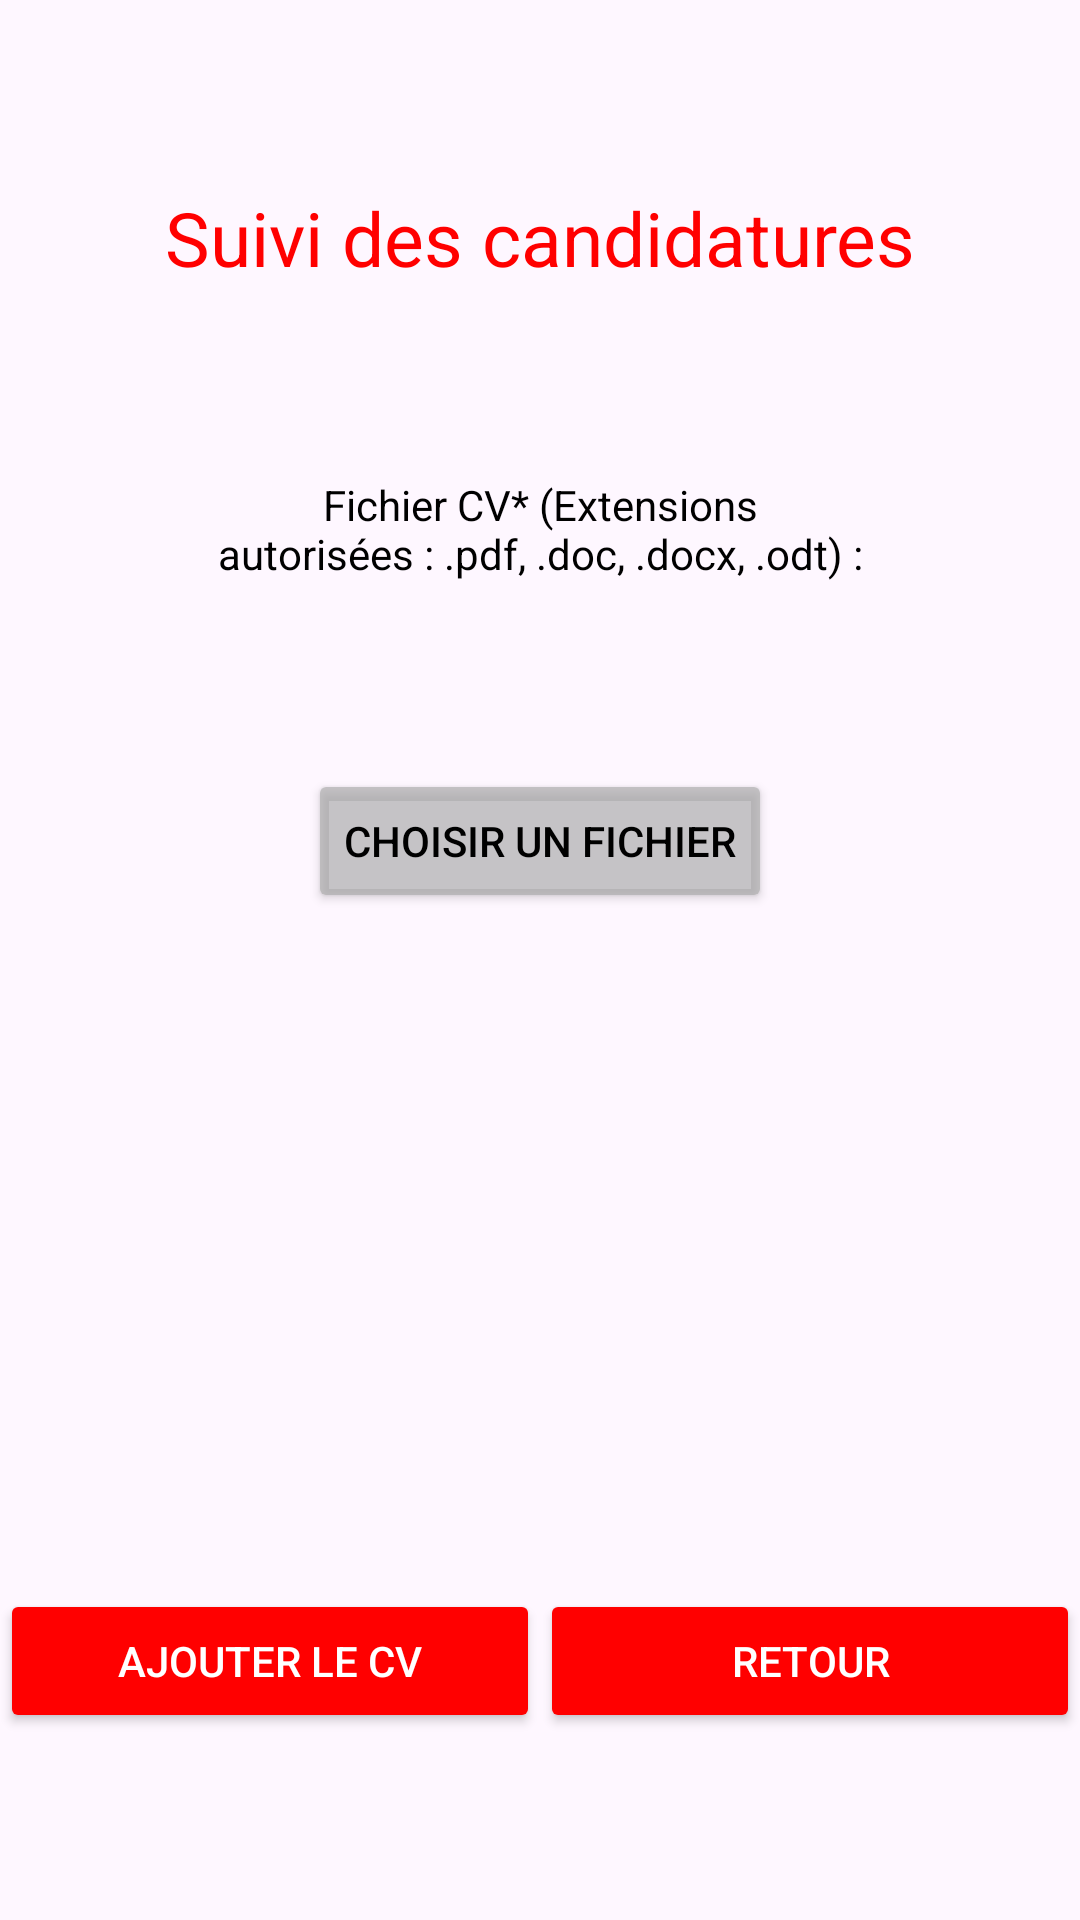

Write the Android layout XML for this screen, with the resource values it uses.
<!-- AndroidManifest.xml: application theme Theme.SuiviCandidatures -->
<!-- res/layout/activity_new_cvactivity.xml -->
<?xml version="1.0" encoding="utf-8"?>
<androidx.constraintlayout.widget.ConstraintLayout xmlns:android="http://schemas.android.com/apk/res/android"
    xmlns:app="http://schemas.android.com/apk/res-auto"
    xmlns:tools="http://schemas.android.com/tools"
    android:layout_width="match_parent"
    android:layout_height="match_parent"
    tools:context=".NewCVActivity">

    <TextView
        android:id="@+id/logotitlenewcv"
        android:layout_width="wrap_content"
        android:layout_height="wrap_content"
        android:text="Suivi des candidatures"
        android:textColor="@color/red"
        android:textSize="25dp"
        app:layout_constraintBottom_toTopOf="@id/titlenewcv"
        app:layout_constraintEnd_toEndOf="parent"
        app:layout_constraintStart_toStartOf="parent"
        app:layout_constraintTop_toTopOf="parent" />

    <TextView
        android:id="@+id/titlenewcv"
        android:layout_width="0dp"
        android:layout_height="wrap_content"
        android:text="Fichier CV* (Extensions autorisées : .pdf, .doc, .docx, .odt) :"
        android:textAlignment="center"
        android:textColor="@color/black"
        app:layout_constraintEnd_toEndOf="parent"
        app:layout_constraintStart_toStartOf="parent"
        app:layout_constraintTop_toBottomOf="@+id/logotitlenewcv"
        app:layout_constraintBottom_toTopOf="@id/select_file_button"/>

    <Button
        android:id="@+id/select_file_button"
        android:layout_width="wrap_content"
        android:layout_height="wrap_content"
        android:backgroundTint="@color/grey"
        android:text="Choisir un fichier"
        android:textColor="@color/black"
        app:layout_constraintBottom_toTopOf="@id/result_cv"
        app:layout_constraintEnd_toEndOf="parent"
        app:layout_constraintStart_toStartOf="parent"
        app:layout_constraintTop_toBottomOf="@+id/titlenewcv" />

    <TextView
        android:id="@+id/result_cv"
        app:layout_constraintBottom_toTopOf="@id/message_cv"
        android:layout_width="0dp"
        android:layout_height="wrap_content"
        android:textAlignment="center"
        android:textColor="@color/black"
        android:layout_marginStart="8dp"
        android:layout_marginEnd="8dp"
        android:text=""
        app:layout_constraintEnd_toEndOf="parent"
        app:layout_constraintStart_toStartOf="parent"
        app:layout_constraintTop_toBottomOf="@id/select_file_button"
        tools:layout_editor_absoluteY="498dp" />

    <TextView
        android:id="@+id/message_cv"
        android:layout_width="0dp"
        android:layout_height="wrap_content"
        android:text=""
        android:textAlignment="center"
        android:textColor="@color/red"
        app:layout_constraintEnd_toEndOf="parent"
        app:layout_constraintStart_toStartOf="parent"
        app:layout_constraintBottom_toTopOf="@id/add_cv_button"
        app:layout_constraintTop_toBottomOf="@id/result_cv"
        tools:layout_editor_absoluteY="541dp" />

    <Button
        android:id="@+id/add_cv_button"
        android:layout_width="0dp"
        android:layout_height="wrap_content"
        android:text="Ajouter le CV"
        android:backgroundTint="@color/red"
        android:textColor="@color/white"
        app:layout_constraintBottom_toBottomOf="parent"
        app:layout_constraintTop_toBottomOf="@id/message_cv"
        app:layout_constraintStart_toStartOf="parent"
        app:layout_constraintEnd_toStartOf="@id/new_cv_to_cv_button"/>

    <Button
        android:id="@+id/new_cv_to_cv_button"
        android:layout_width="0dp"
        android:layout_height="wrap_content"
        android:text="Retour"
        app:layout_constraintTop_toBottomOf="@id/message_cv"
        app:layout_constraintStart_toEndOf="@id/add_cv_button"
        android:backgroundTint="@color/red"
        android:textColor="@color/white"
        app:layout_constraintEnd_toEndOf="parent"
        app:layout_constraintBottom_toBottomOf="parent"/>

</androidx.constraintlayout.widget.ConstraintLayout>
<!-- resources referenced by this layout -->
<resources>
  <color name="black">#FF000000</color>
  <color name="grey">#AAAAAAAA</color>
  <color name="red">#FFFF0000</color>
  <color name="white">#FFFFFFFF</color>
  <style name="Theme.SuiviCandidatures" parent="Theme.Material3.Light.NoActionBar" />
</resources>
